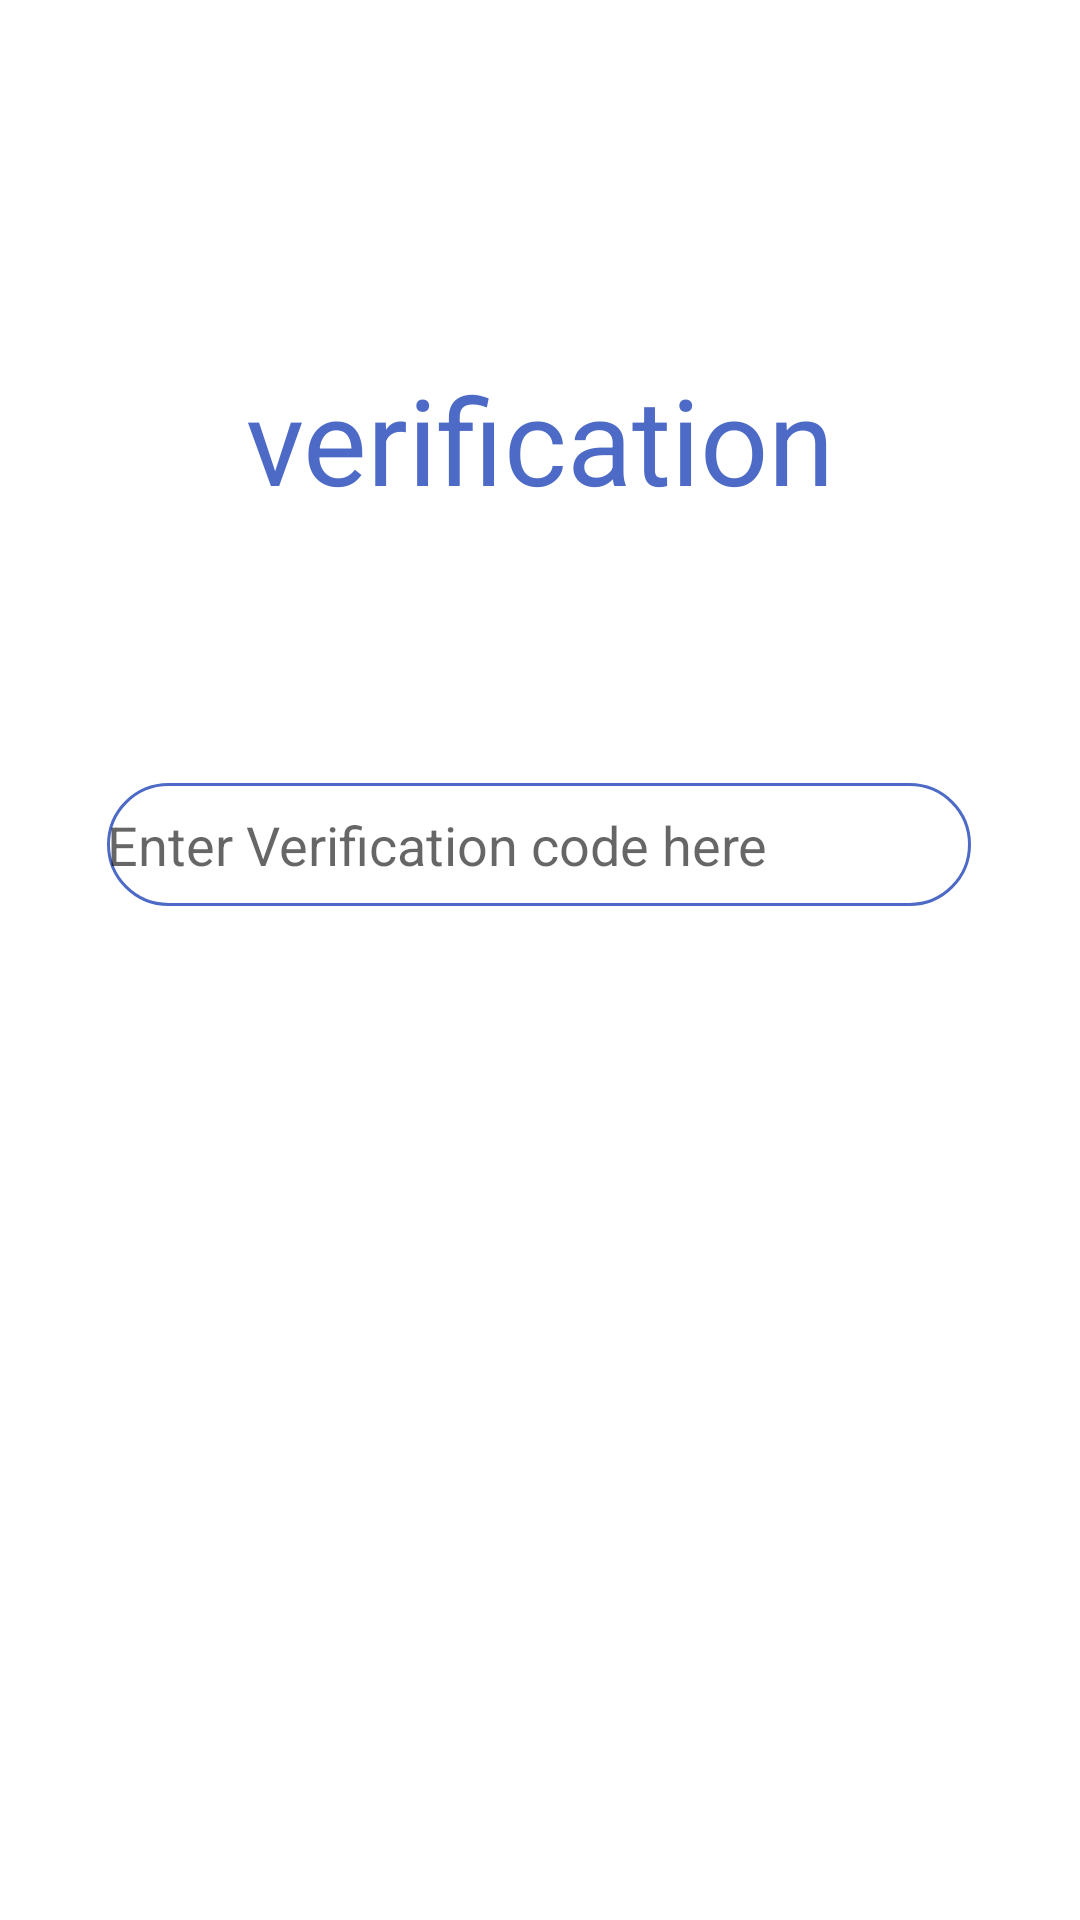

Reconstruct the res/layout file that produces this screen, plus the resources it refers to.
<!-- AndroidManifest.xml: application theme Theme.Floklores -->
<!-- res/layout/activity_verification.xml -->
<?xml version="1.0" encoding="utf-8"?>
<androidx.constraintlayout.widget.ConstraintLayout xmlns:android="http://schemas.android.com/apk/res/android"
    xmlns:app="http://schemas.android.com/apk/res-auto"
    xmlns:tools="http://schemas.android.com/tools"
    android:layout_width="match_parent"
    android:layout_height="match_parent"
    android:background="@color/colorWhite">


    <TextView
        android:id="@+id/textView2"
        android:layout_width="257dp"
        android:layout_height="69dp"
        android:layout_marginTop="112dp"
        android:gravity="center"
        android:text="verification"
        android:textColor="@color/blue"
        android:textSize="40dp"
        app:layout_constraintEnd_toEndOf="parent"
        app:layout_constraintStart_toStartOf="parent"
        app:layout_constraintTop_toTopOf="parent" />

    <EditText
        android:id="@+id/confirmationCode"
        android:layout_width="288dp"
        android:layout_height="41dp"
        android:layout_marginTop="80dp"

        android:background="@drawable/lg"
        android:hint="Enter Verification code here"
        app:layout_constraintEnd_toEndOf="parent"
        app:layout_constraintHorizontal_bias="0.495"
        app:layout_constraintStart_toStartOf="parent"
        app:layout_constraintTop_toBottomOf="@+id/textView2" />

    <ImageView
        android:id="@+id/verify"
        android:layout_width="95dp"
        android:layout_height="92dp"
        android:layout_marginBottom="56dp"
        app:layout_constraintBottom_toBottomOf="parent"
        app:layout_constraintEnd_toEndOf="parent"
        app:layout_constraintStart_toStartOf="parent"
        app:layout_constraintTop_toBottomOf="@+id/confirmationCode"
        app:layout_constraintVertical_bias="0.391"
        app:srcCompat="@drawable/ic_correct" />
</androidx.constraintlayout.widget.ConstraintLayout>
<!-- resources referenced by this layout -->
<resources>
  <color name="blue">#4D6BC6</color>
  <color name="colorWhite">#FFFFFF</color>
  <!-- drawable lg (drawable) -->
  <?xml version="1.0" encoding="utf-8"?>
  <shape xmlns:android="http://schemas.android.com/apk/res/android"
      >
  
  
      <stroke
          android:color="@color/blue"
          android:width="1dp" />
      <corners android:radius="100dp" />
  </shape>
  <style name="Theme.Floklores" parent="Theme.MaterialComponents.DayNight.DarkActionBar">
          
          <item name="colorPrimary">@color/purple_500</item>
          <item name="colorPrimaryVariant">@color/purple_700</item>
          <item name="colorOnPrimary">@color/white</item>
          
          <item name="colorSecondary">@color/teal_200</item>
          <item name="colorSecondaryVariant">@color/teal_700</item>
          <item name="colorOnSecondary">@color/black</item>
          
          <item name="android:statusBarColor" tools:targetApi="l">?attr/colorPrimaryVariant</item>
          
      </style>
  <color name="purple_500">#FF6200EE</color>
  <color name="purple_700">#FF3700B3</color>
  <color name="white">#FFFFFFFF</color>
  <color name="teal_200">#FF03DAC5</color>
  <color name="teal_700">#FF018786</color>
  <color name="black">#FF000000</color>
</resources>
